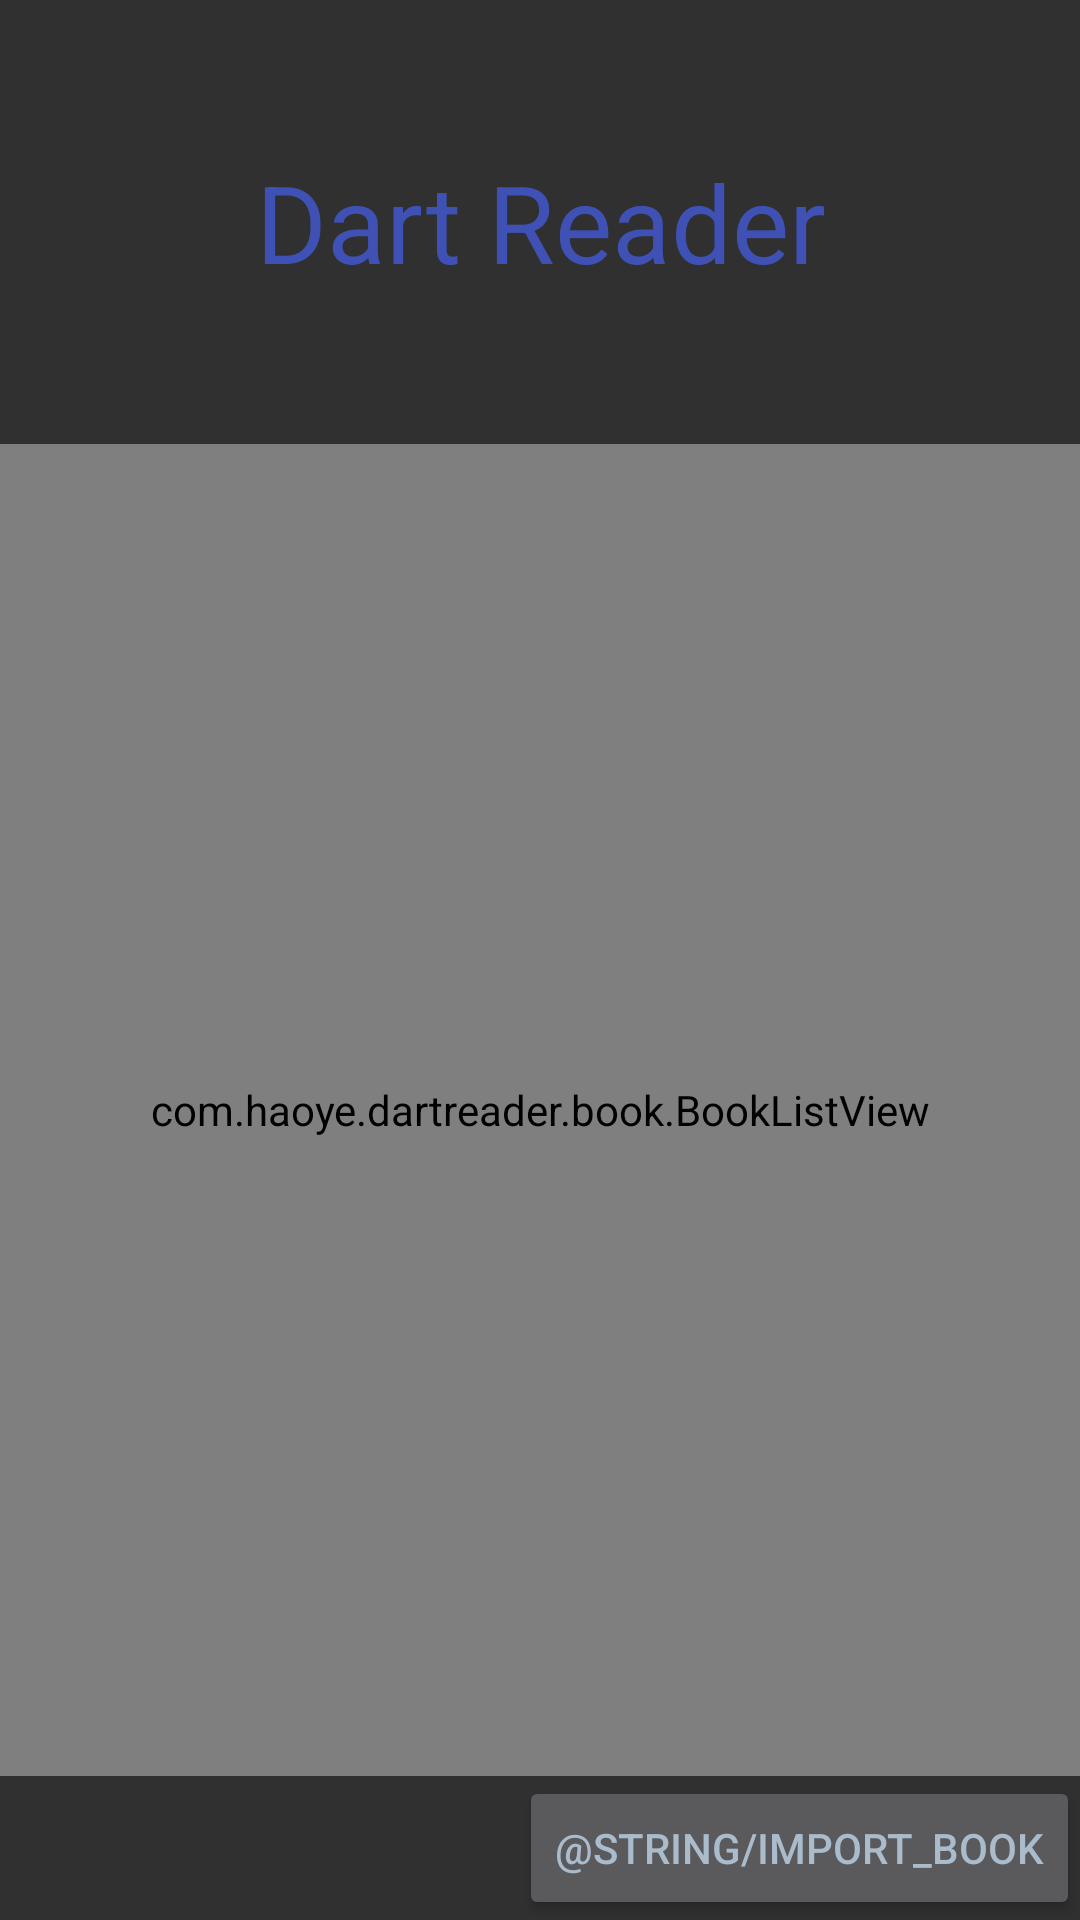

Reconstruct the res/layout file that produces this screen, plus the resources it refers to.
<!-- AndroidManifest.xml: application theme AppTheme -->
<!-- res/layout/activity_main.xml -->
<?xml version="1.0" encoding="utf-8"?>
<LinearLayout xmlns:android="http://schemas.android.com/apk/res/android"
    xmlns:tools="http://schemas.android.com/tools"
    android:id="@+id/activity_main"
    android:layout_width="match_parent"
    android:layout_height="match_parent"
    android:orientation="vertical"
    tools:context="com.haoye.dartreader.MainActivity">
    <TextView
        android:layout_width="match_parent"
        android:layout_height="0dp"
        android:layout_weight="1"
        android:maxHeight="200dp"
        android:gravity="center"
        android:ellipsize="marquee"
        android:textColor="@color/colorPrimary"
        android:textSize="36sp"
        android:text="@string/dart_reader_label"/>
    <com.haoye.dartreader.book.BookListView
        android:id="@+id/bookListView"
        android:layout_width="match_parent"
        android:layout_height="0dp"
        android:layout_weight="3"
        android:background="#99aabbcc"
        android:divider="@color/colorDivider"
        android:dividerHeight="1dp" />
    <RelativeLayout
        android:layout_width="match_parent"
        android:layout_height="wrap_content"
        android:orientation="horizontal">
        <Button
            android:id="@+id/importBookBtn"
            android:layout_width="wrap_content"
            android:layout_height="wrap_content"
            android:textColor="#aabbcc"
            android:text="@string/import_book"
            android:layout_alignParentEnd="true"/>
    </RelativeLayout>
</LinearLayout>
<!-- resources referenced by this layout -->
<resources>
  <color name="colorDivider">#aabbcc</color>
  <color name="colorPrimary">#3F51B5</color>
  <string name="dart_reader_label">Dart Reader</string>
  <style name="AppTheme" parent="Theme.AppCompat.NoActionBar">
          
          <item name="android:windowTranslucentStatus">true</item>
          <item name="colorPrimary">@color/colorPrimary</item>
          <item name="colorPrimaryDark">@color/colorPrimaryDark</item>
          <item name="colorAccent">@color/colorAccent</item>
      </style>
  <color name="colorPrimaryDark">#303F9F</color>
  <color name="colorAccent">#FF4081</color>
</resources>
